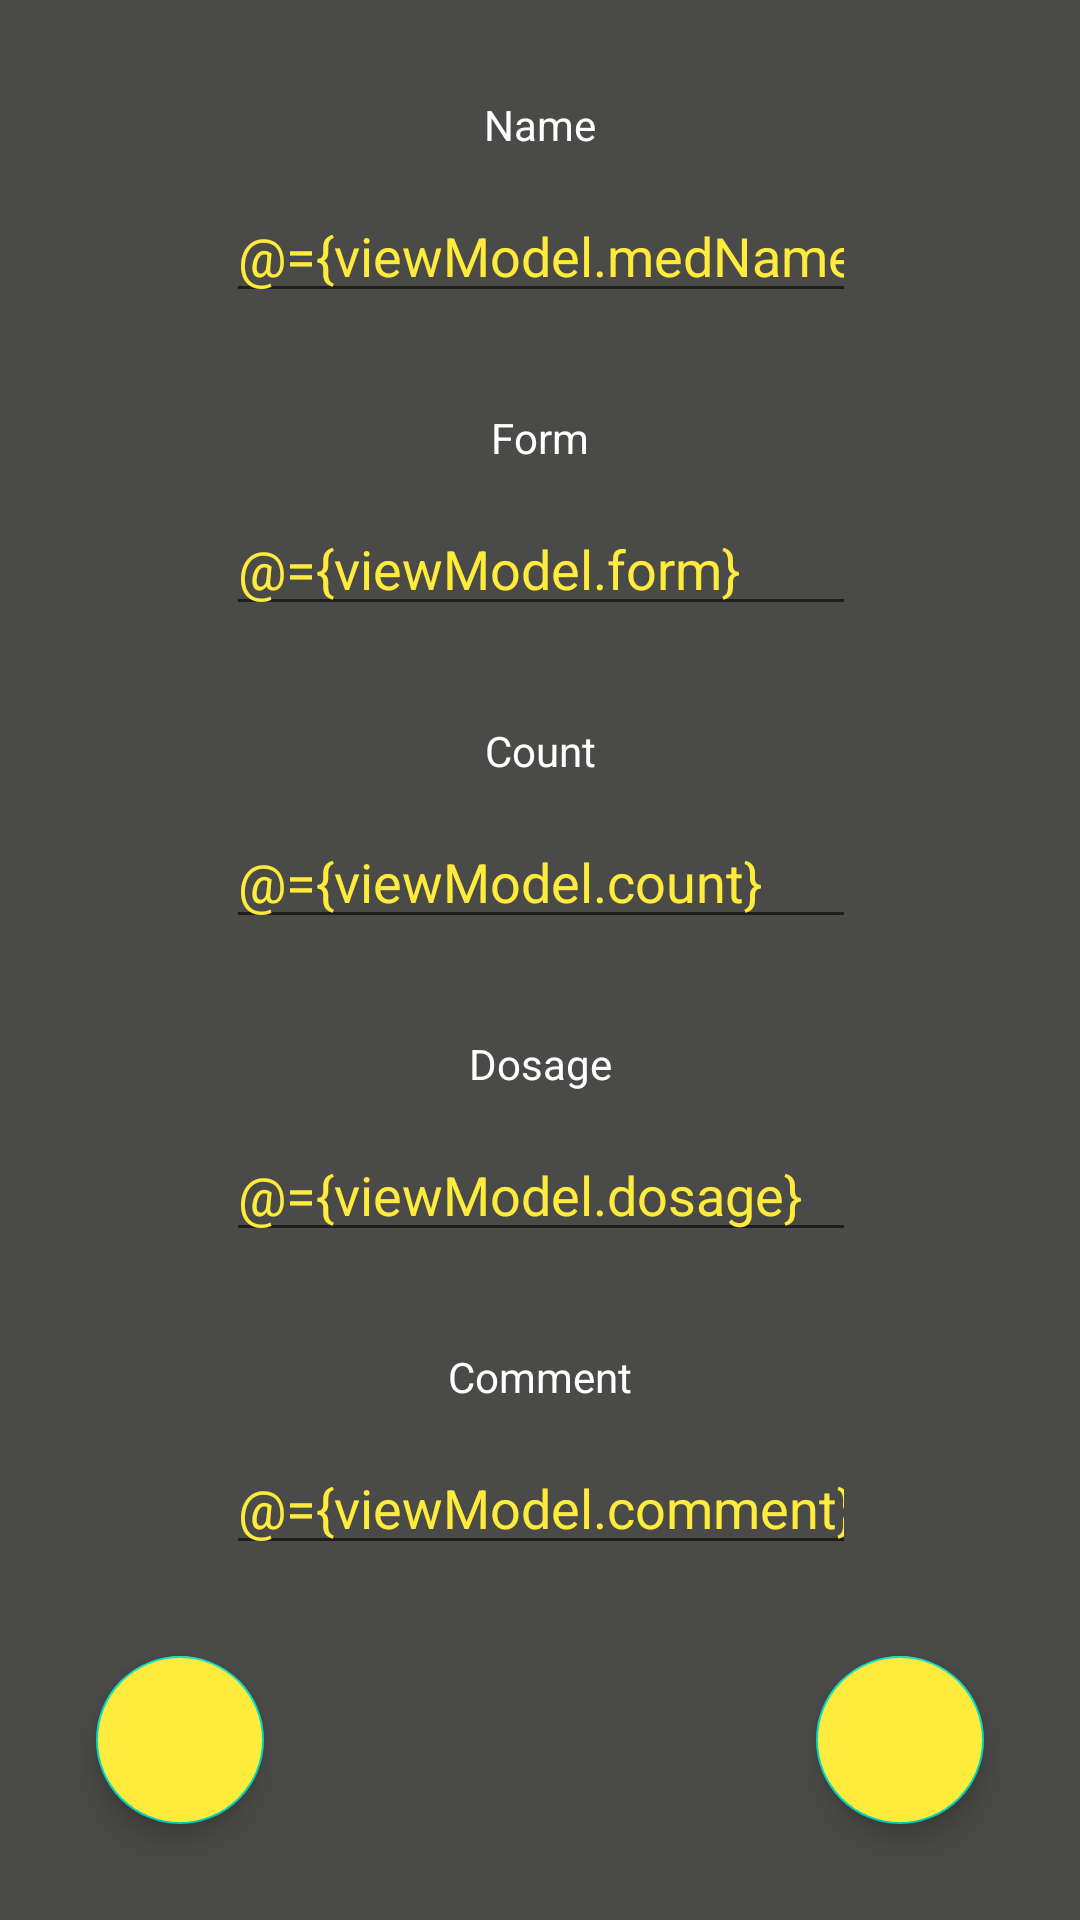

Here is an Android app screen rendered from its layout file. Give the layout XML and the strings, colors and styles it references.
<!-- AndroidManifest.xml: application theme Theme.Aptechka -->
<!-- res/layout/fragment_add_medication.xml -->
<?xml version="1.0" encoding="utf-8"?>
<layout xmlns:tools="http://schemas.android.com/tools"
    xmlns:android="http://schemas.android.com/apk/res/android"
    xmlns:app="http://schemas.android.com/apk/res-auto">
    <data>
        <variable
            name="viewModel"
            type="com.example.aptechka.addMedication.AddMedicationViewModel" />
    </data>
    <androidx.constraintlayout.widget.ConstraintLayout
        android:layout_width="match_parent"
        android:layout_height="match_parent"
        android:background="@color/grey">

        <EditText
            android:id="@+id/nameEditText"
            android:layout_width="wrap_content"
            android:layout_height="wrap_content"
            android:layout_marginTop="12dp"
            android:ems="10"
            android:inputType="textPersonName"
            android:text="@={viewModel.medName}"
            android:textColor="@color/yellow"
            app:layout_constraintEnd_toEndOf="parent"
            app:layout_constraintHorizontal_bias="0.502"
            app:layout_constraintStart_toStartOf="parent"
            app:layout_constraintTop_toBottomOf="@+id/nameTextView2" />

        <EditText
            android:id="@+id/countEditText"
            android:layout_width="wrap_content"
            android:layout_height="wrap_content"
            android:layout_marginTop="12dp"
            android:ems="10"
            android:inputType="textPersonName"
            android:text="@={viewModel.count}"
            android:textColor="@color/yellow"
            app:layout_constraintEnd_toEndOf="parent"
            app:layout_constraintHorizontal_bias="0.502"
            app:layout_constraintStart_toStartOf="parent"
            app:layout_constraintTop_toBottomOf="@+id/countTextView2" />

        <EditText
            android:id="@+id/dosageEditText"
            android:layout_width="wrap_content"
            android:layout_height="wrap_content"
            android:layout_marginTop="12dp"
            android:ems="10"

            android:inputType="textPersonName"
            android:text="@={viewModel.dosage}"
            android:textColor="@color/yellow"
            app:layout_constraintEnd_toEndOf="parent"
            app:layout_constraintHorizontal_bias="0.502"
            app:layout_constraintStart_toStartOf="parent"
            app:layout_constraintTop_toBottomOf="@+id/dosageTextView2" />

        <EditText
            android:id="@+id/commentEditText"
            android:layout_width="wrap_content"
            android:layout_height="wrap_content"
            android:layout_marginTop="12dp"
            android:ems="10"

            android:inputType="textPersonName"
            android:text="@={viewModel.comment}"
            android:textColor="@color/yellow"
            app:layout_constraintEnd_toEndOf="parent"
            app:layout_constraintHorizontal_bias="0.502"
            app:layout_constraintStart_toStartOf="parent"
            app:layout_constraintTop_toBottomOf="@+id/commentTextView2" />

        <EditText
            android:id="@+id/formEditText"
            android:layout_width="wrap_content"
            android:layout_height="wrap_content"
            android:layout_marginTop="12dp"
            android:ems="10"

            android:inputType="textPersonName"
            android:text="@={viewModel.form}"
            android:textColor="@color/yellow"
            app:layout_constraintEnd_toEndOf="parent"
            app:layout_constraintHorizontal_bias="0.502"
            app:layout_constraintStart_toStartOf="parent"
            app:layout_constraintTop_toBottomOf="@+id/formTextView2" />

        <com.google.android.material.floatingactionbutton.FloatingActionButton
            android:id="@+id/cancelFab"
            android:layout_width="wrap_content"
            android:layout_height="wrap_content"
            android:layout_marginStart="32dp"
            android:layout_marginBottom="32dp"
            android:clickable="true"
            android:backgroundTint="@color/yellow"

            app:layout_constraintBottom_toBottomOf="parent"
            app:layout_constraintStart_toStartOf="parent"
            app:srcCompat="@drawable/baseline_cancel_24" />

        <com.google.android.material.floatingactionbutton.FloatingActionButton
            android:id="@+id/createFab"
            android:layout_width="wrap_content"
            android:layout_height="wrap_content"
            android:layout_marginEnd="32dp"
            android:layout_marginBottom="32dp"
            android:clickable="true"
            android:backgroundTint="@color/yellow"
            app:layout_constraintBottom_toBottomOf="parent"
            app:layout_constraintEnd_toEndOf="parent"
            app:srcCompat="@drawable/baseline_check_24" />

        <TextView
            android:id="@+id/nameTextView2"
            android:layout_width="wrap_content"
            android:layout_height="wrap_content"
            android:layout_marginTop="32dp"
            android:text="@string/name"
            android:textColor="@color/white"
            app:layout_constraintEnd_toEndOf="parent"
            app:layout_constraintStart_toStartOf="parent"
            app:layout_constraintTop_toTopOf="parent" />

        <TextView
            android:id="@+id/formTextView2"
            android:layout_width="wrap_content"
            android:layout_height="wrap_content"
            android:layout_marginTop="32dp"
            android:text="@string/form"
            android:textColor="@color/white"

            app:layout_constraintEnd_toEndOf="parent"
            app:layout_constraintStart_toStartOf="parent"
            app:layout_constraintTop_toBottomOf="@+id/nameEditText" />

        <TextView
            android:id="@+id/commentTextView2"
            android:layout_width="wrap_content"
            android:layout_height="wrap_content"
            android:layout_marginTop="32dp"
            android:text="@string/comment"
            android:textColor="@color/white"

            app:layout_constraintEnd_toEndOf="parent"
            app:layout_constraintStart_toStartOf="parent"
            app:layout_constraintTop_toBottomOf="@+id/dosageEditText" />

        <TextView
            android:id="@+id/countTextView2"
            android:layout_width="wrap_content"
            android:layout_height="wrap_content"
            android:layout_marginTop="32dp"
            android:text="@string/count"
            android:textColor="@color/white"

            app:layout_constraintEnd_toEndOf="parent"
            app:layout_constraintStart_toStartOf="parent"
            app:layout_constraintTop_toBottomOf="@+id/formEditText" />

        <TextView
            android:id="@+id/dosageTextView2"
            android:layout_width="wrap_content"
            android:layout_height="wrap_content"
            android:layout_marginTop="32dp"
            android:text="@string/dosage"
            android:textColor="@color/white"

            app:layout_constraintEnd_toEndOf="parent"
            app:layout_constraintStart_toStartOf="parent"
            app:layout_constraintTop_toBottomOf="@+id/countEditText" />
    </androidx.constraintlayout.widget.ConstraintLayout>
</layout>
<!-- resources referenced by this layout -->
<resources>
  <color name="grey">#4A4A48</color>
  <color name="white">#FFFFFFFF</color>
  <color name="yellow">#FFEB3B</color>
  <string name="comment">Comment</string>
  <string name="count">Count</string>
  <string name="dosage">Dosage</string>
  <string name="form">Form</string>
  <string name="name">Name</string>
  <style name="Theme.Aptechka" parent="Theme.MaterialComponents.DayNight.DarkActionBar">
          
          <item name="colorPrimary">@color/purple_500</item>
          <item name="colorPrimaryVariant">@color/purple_700</item>
          <item name="colorOnPrimary">@color/white</item>
          
          <item name="colorSecondary">@color/teal_200</item>
          <item name="colorSecondaryVariant">@color/teal_700</item>
          <item name="colorOnSecondary">@color/black</item>
          
          <item name="android:statusBarColor">?attr/colorPrimaryVariant</item>
          
      </style>
  <color name="purple_500">#FF6200EE</color>
  <color name="purple_700">#FF3700B3</color>
  <color name="teal_200">#FF03DAC5</color>
  <color name="teal_700">#FF018786</color>
  <color name="black">#FF000000</color>
</resources>
